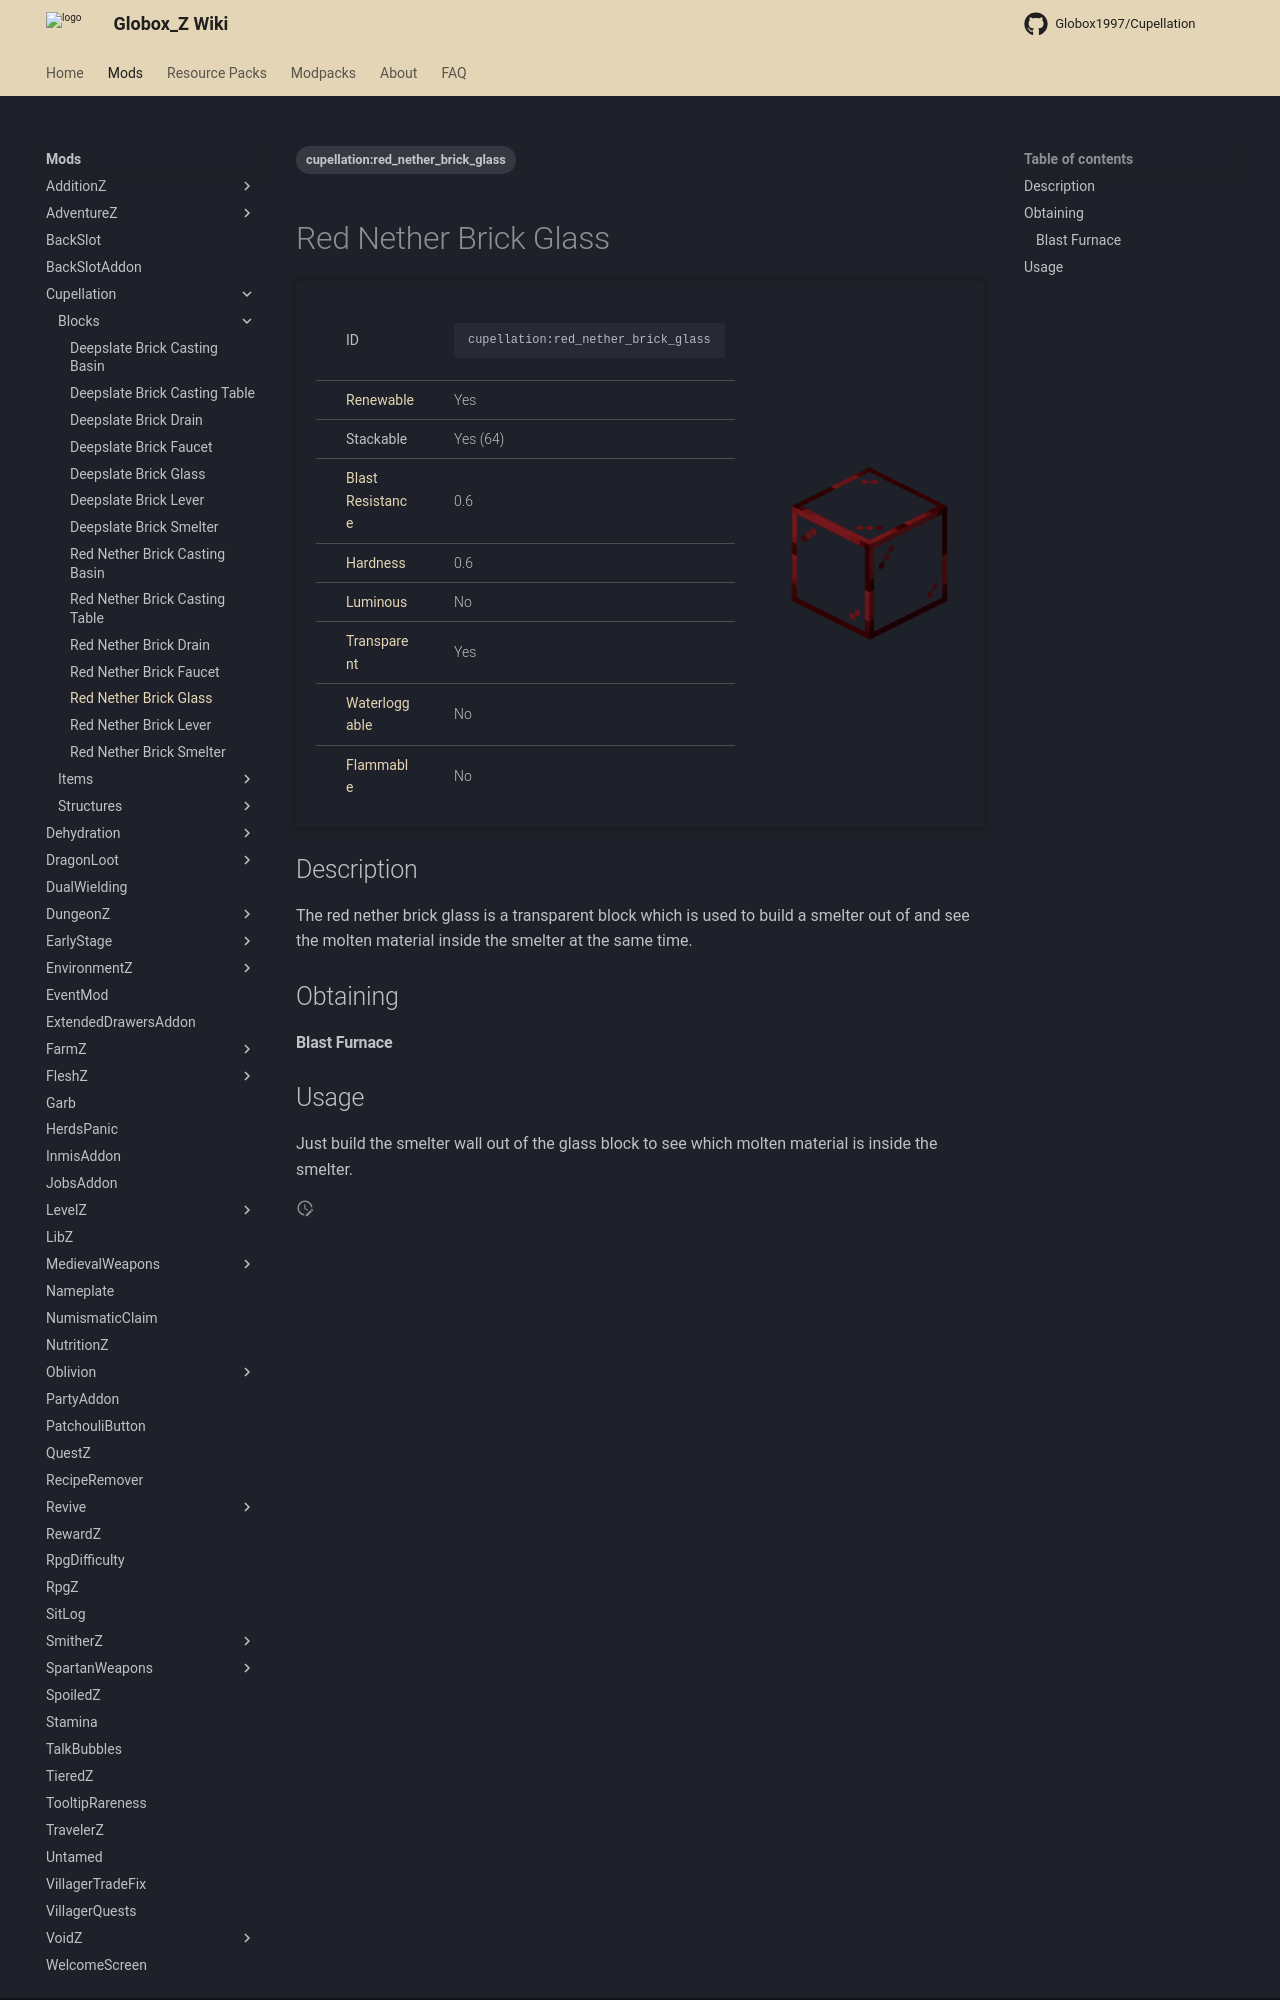

repository: Globox1997/wiki · page: mods/Cupellation/Blocks/Red_Nether_Brick_Glass/index.html · generator: mkdocs

---
title: Red Nether Brick Glass
project: cupellation
summary: cupellation block red nether brick glass
tags:
    - cupellation:red_nether_brick_glass
---
# Red Nether Brick Glass
<div class="main_table">
<div class="left_main_table">
<table class="left_table">
    <tbody>
        <tr class="id-row">
            <td class="first-column">ID</td>
            <td class="second-column">
            ```
            cupellation:red_nether_brick_glass
            ```
            </td>
        </tr>
        <tr id="linear-top">
            <td class="first-column"><a href="https://minecraft.wiki/w/Renewable_resource" target="_blank">Renewable</a></td>
            <td class="second-column">Yes</td>
        </tr>
        <tr id="linear-top">
            <td class="first-column">Stackable</td>
            <td class="second-column">Yes (64)</td>
        </tr>
        <tr id="linear-top">
            <td class="first-column"><a href="https://minecraft.wiki/w/Explosion#Blast_resistance" target="_blank">Blast Resistance</a></td>
            <td class="second-column">0.6</td>
        </tr>
        <tr id="linear-top">
            <td class="first-column"><a href="https://minecraft.wiki/w/Breaking#Blocks_by_hardness" target="_blank">Hardness</a></td>
            <td class="second-column">0.6</td>
        </tr>
        <tr id="linear-top">
            <td class="first-column"><a href="https://minecraft.wiki/w/Light" target="_blank">Luminous</a></td>
            <td class="second-column">No</td>
        </tr>
        <tr id="linear-top">
            <td class="first-column"><a href="https://minecraft.wiki/w/Opacity" target="_blank">Transparent</a></td>
            <td class="second-column">Yes</td>
        </tr>
        <tr id="linear-top">
            <td class="first-column"><a href="https://minecraft.wiki/w/Waterlogging" target="_blank">Waterloggable</a></td>
            <td class="second-column">No</td>
        </tr>
        <tr id="linear-top">
            <td class="first-column"><a href="https://minecraft.wiki/w/Fire#Burning_blocks" target="_blank">Flammable</a></td>
            <td class="second-column">No</td>
        </tr>
    </tbody>
</table>
</div>
    <img src="/wiki/assets/cupellation/blocks/red_nether_brick_glass.png" loading="lazy" class="right_img_table"/>
</div>

## Description
The red nether brick glass is a transparent block which is used to build a smelter out of and see the molten material inside the smelter at the same time.

## Obtaining
#### Blast Furnace
<div id="crafting-table">
<div class="crafting-element" crafting-type="blast_furnace_smelting">
input[
    1=red_nether_bricks, Red Nether Bricks, https://minecraft.wiki/w/Red_Nether_Bricks;
    2=quartz, Quartz, https://minecraft.wiki/w/Quartz
]
output[cupellation:red_nether_brick_glass, Red Nether Brick Glass]
</div>
</div>
